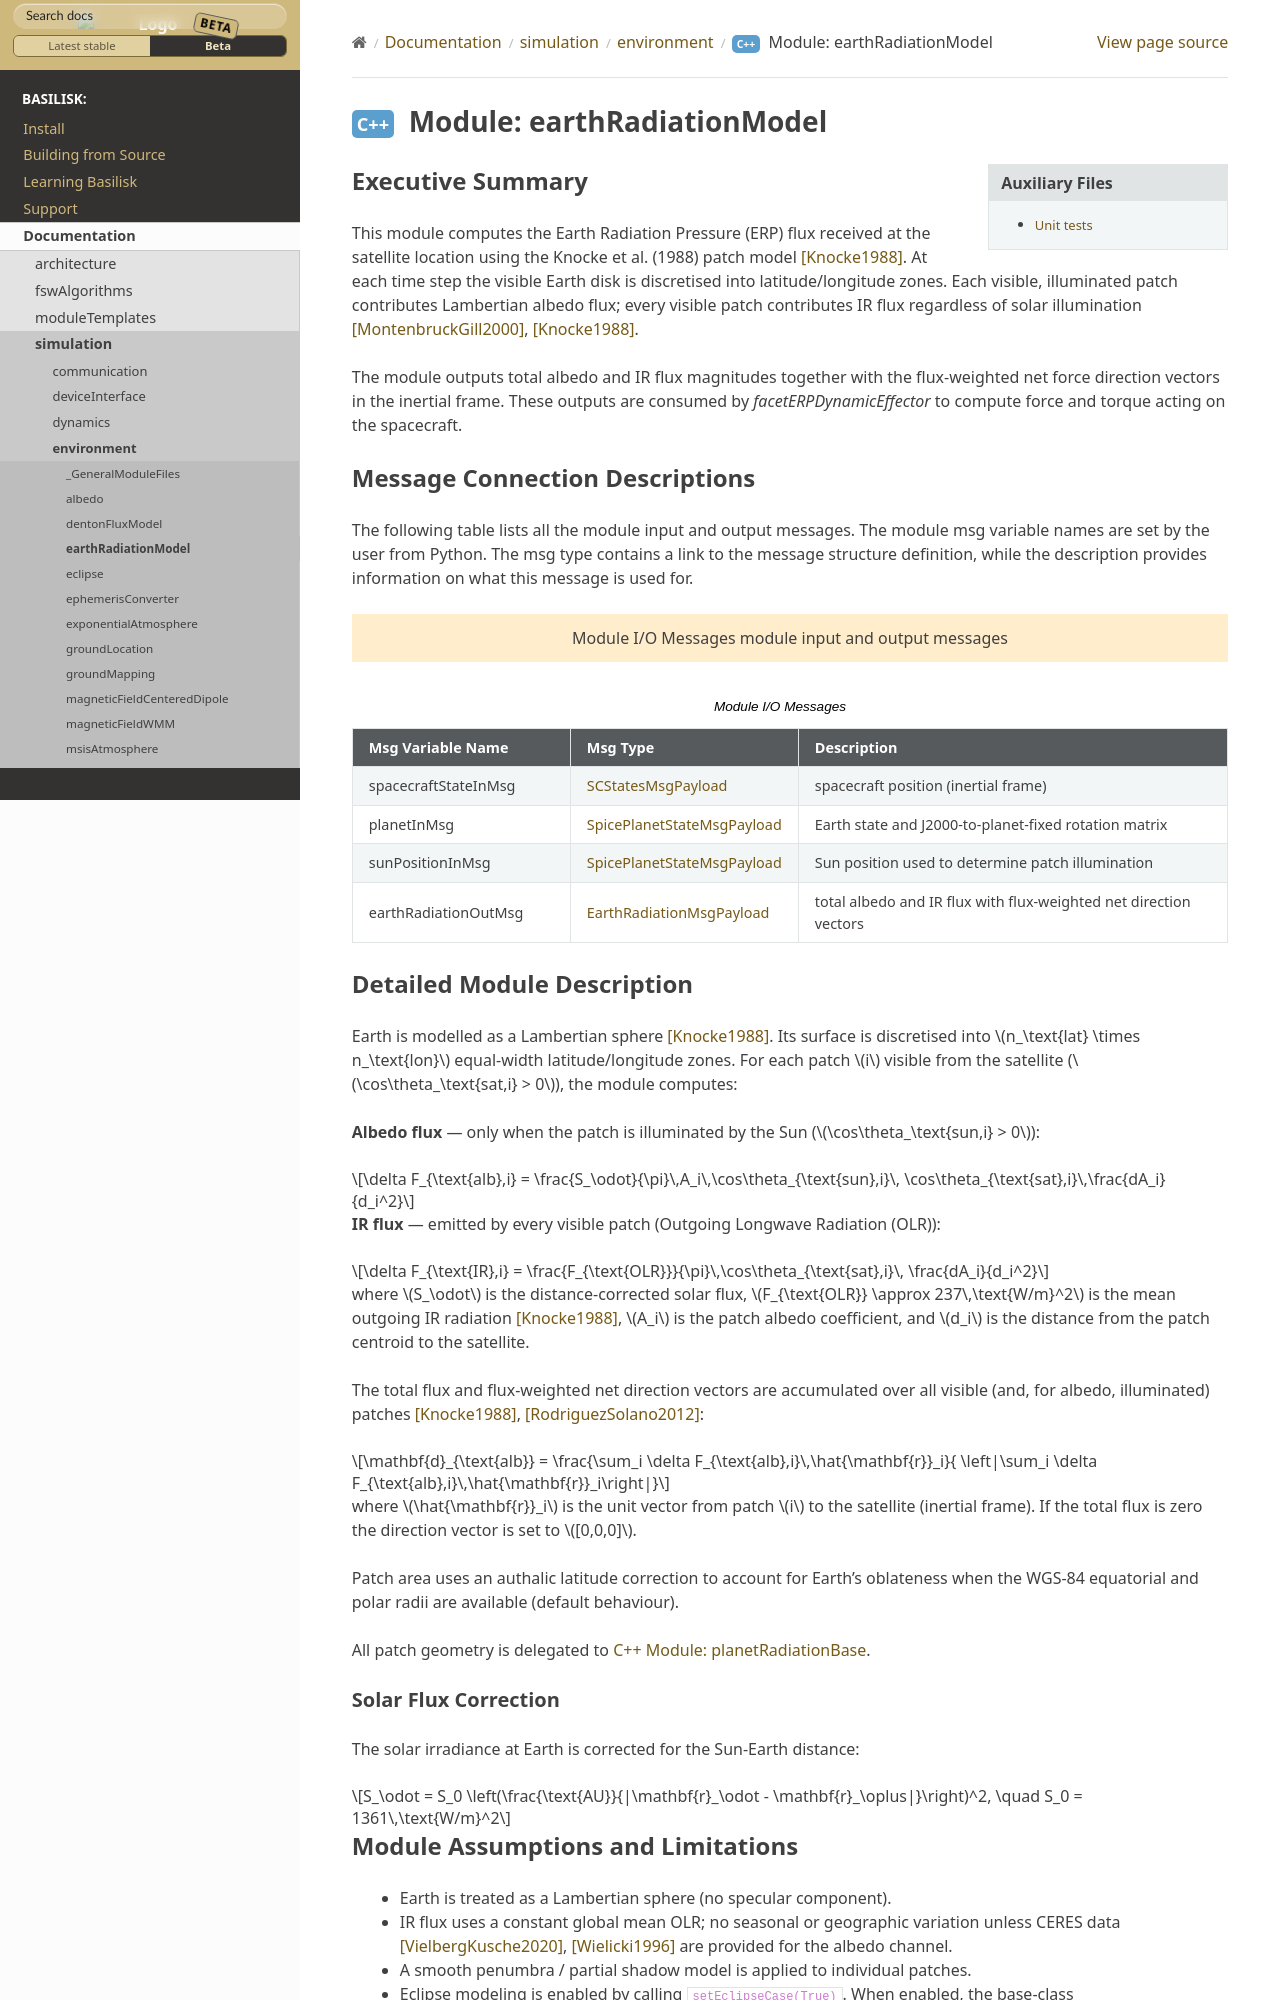

repository: AVSLab/basilisk · page: develop/Documentation/simulation/environment/earthRadiationModel/earthRadiationModel.html · generator: sphinx


Executive Summary
-----------------
This module computes the Earth Radiation Pressure (ERP) flux received at the satellite location
using the Knocke et al. (1988) patch model [Knocke1988]_. At each time step the visible Earth disk is
discretised into latitude/longitude zones. Each visible, illuminated patch contributes Lambertian
albedo flux; every visible patch contributes IR flux regardless of
solar illumination [MontenbruckGill2000]_, [Knocke1988]_.

The module outputs total albedo and IR flux magnitudes together with the flux-weighted net force
direction vectors in the inertial frame.  These outputs are consumed by `facetERPDynamicEffector`
to compute force and torque acting on the spacecraft.

Message Connection Descriptions
--------------------------------
The following table lists all the module input and output messages.  The module msg variable names
are set by the user from Python.  The msg type contains a link to the message structure definition,
while the description provides information on what this message is used for.

.. bsk-module-io:: Module I/O Messages
    :caption: Module I/O Messages

    input spacecraftStateInMsg SCStatesMsgPayload
      spacecraft position (inertial frame)
    input planetInMsg SpicePlanetStateMsgPayload
      Earth state and J2000-to-planet-fixed rotation matrix
    input sunPositionInMsg SpicePlanetStateMsgPayload
      Sun position used to determine patch illumination
    output earthRadiationOutMsg EarthRadiationMsgPayload
      total albedo and IR flux with flux-weighted net direction vectors
